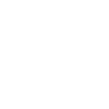
t = 0.00 s
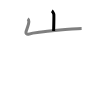
t = 1.50 s
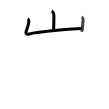
t = 2.75 s
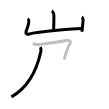
t = 4.25 s
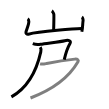
t = 5.50 s
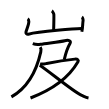
t = 7.00 s

The animated SVG that drew these frames (rendered in a browser with its animation timeline set to each time). Animation: 7 SMIL elements (animate=7); one cycle of 7.00 s.

<svg width="109px" height="109px" viewBox="0 0 px 109px" xmlns="http://www.w3.org/2000/svg" xmlns:xlink="http://www.w3.org/1999/xlink" xml:space="preserve" version="1.1"  baseProfile="full">
<path d="M51.8,10.88c0.61,0.36,1.91,2.71,2.03,3.43c0.12,0.72-0.08,12.1-0.2,16.62" style="fill:none;stroke:black;stroke-width:3;opacity:0">
  <animate attributeType="CSS" attributeName="opacity" from="0" to="1" begin="0s" dur="1s" repeatCount="Indefinite" fill="freeze" />
</path>
<path d="M27.61,18.88c0.61,0.36,1.22,1.89,1.22,2.63c0,2.83-1.42,5.92-2.83,10.2c-0.52,1.58,0.91,2.84,2.3,2.48c11.44-2.94,47.84-5.46,53.32-5.6" style="fill:none;stroke:black;stroke-width:3;opacity:0">
  <animate attributeType="CSS" attributeName="opacity" from="0" to="1" begin="1s" dur="1s" repeatCount="Indefinite" fill="freeze" />
</path>
<path d="M81.88,16.97c0.61,0.36,1.32,2.71,1.22,3.43c-0.61,4.44-0.29,7.03-1.27,11.35" style="fill:none;stroke:black;stroke-width:3;opacity:0">
  <animate attributeType="CSS" attributeName="opacity" from="0" to="1" begin="2s" dur="1s" repeatCount="Indefinite" fill="freeze" />
</path>
<path d="M40.29,47.14c0.71,1.11,0.87,3.03,0.49,4.7C38.03,64.25,31,85.75,11.39,96.85" style="fill:none;stroke:black;stroke-width:3;opacity:0">
  <animate attributeType="CSS" attributeName="opacity" from="0" to="1" begin="3s" dur="1s" repeatCount="Indefinite" fill="freeze" />
</path>
<path d="M32.75,43.65c2.5,0.85,5.2,1.06,7.75,0.64c6.25-1.04,20.25-2.54,24.25-3.6S71.5,40.9,70,43.45S65.5,54,64.25,59.66" style="fill:none;stroke:black;stroke-width:3;opacity:0">
  <animate attributeType="CSS" attributeName="opacity" from="0" to="1" begin="4s" dur="1s" repeatCount="Indefinite" fill="freeze" />
</path>
<path d="M40.04,63.91c2.6,0.58,4.03,0.16,6.63-0.4c4.51-0.96,23.89-4,28.13-4.39c2.89-0.26,4.13,1.06,3.18,2.7C69.25,77,52.25,89.75,30.5,98" style="fill:none;stroke:black;stroke-width:3;opacity:0">
  <animate attributeType="CSS" attributeName="opacity" from="0" to="1" begin="5s" dur="1s" repeatCount="Indefinite" fill="freeze" />
</path>
<path d="M39.75,65.17c8.27,5.26,33.68,26.51,42.01,30.27c2.67,1.2,4.38,2.16,6.74,2.6" style="fill:none;stroke:black;stroke-width:3;opacity:0">
  <animate attributeType="CSS" attributeName="opacity" from="0" to="1" begin="6s" dur="1s" repeatCount="Indefinite" fill="freeze" />
</path>
</svg>
